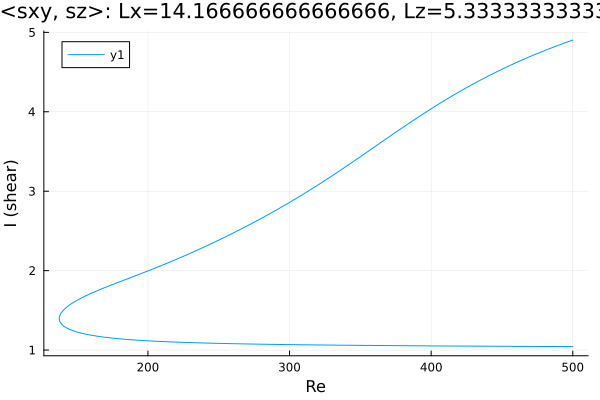

The file beside this chart, header and first rows:
Re, shear
500.0, 4.903
499.5, 4.9
498.1, 4.891
496.7, 4.882
495.3, 4.873
493.8, 4.864
492.4, 4.855
491, 4.845
489.6, 4.836
488.2, 4.827
486.8, 4.817
485.4, 4.807
483.9, 4.798
482.5, 4.788
481.1, 4.778
479.7, 4.768
478.3, 4.758
476.9, 4.748
475.5, 4.737
474, 4.727
472.6, 4.716
471.2, 4.706
469.8, 4.695
468.4, 4.684
467, 4.674
465.6, 4.663
464.1, 4.652
462.7, 4.641
461.3, 4.629
459.9, 4.618
458.5, 4.606
457.1, 4.595
455.7, 4.583
454.2, 4.572
452.8, 4.56
451.4, 4.548
450, 4.536
448.6, 4.523
447.2, 4.511
445.8, 4.499
444.3, 4.486
442.9, 4.474
441.5, 4.461
440.1, 4.448
438.7, 4.435
438.5, 4.433
437.1, 4.42
435.6, 4.407
434.2, 4.393
432.8, 4.38
431.4, 4.366
430, 4.353
428.6, 4.339
427.2, 4.325
425.7, 4.311
424.3, 4.297
422.9, 4.283
421.5, 4.269
420.1, 4.254
418.7, 4.24
... 519 more rows
